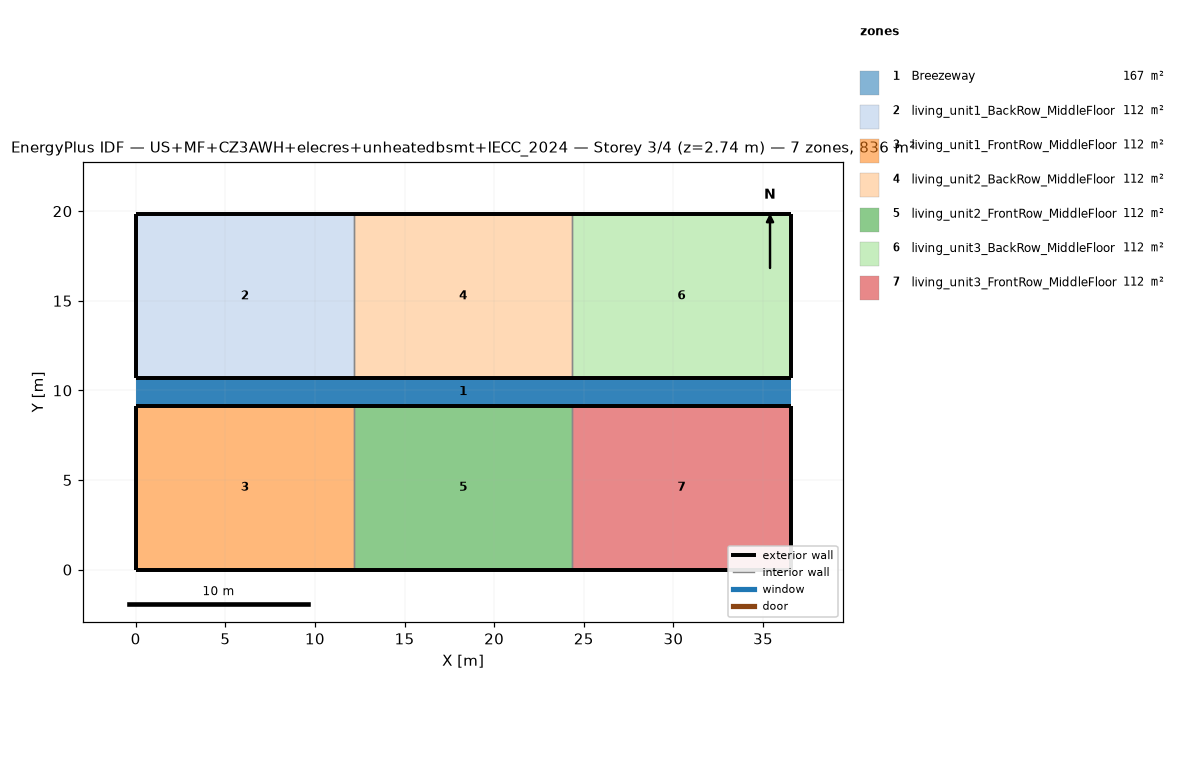
=== STOREY PLAN SPEC (per zone: floor XY polygon, exterior-wall plan segments, windows/doors) ===
zone 1: Breezeway  (167.0 m²)
  floor: (36.54, 9.16) (0.00, 9.16) (0.00, 10.68) (36.54, 10.68)
  floor: (36.54, 9.16) (0.00, 9.16) (0.00, 10.68) (36.54, 10.68)
  floor: (36.54, 9.16) (0.00, 9.16) (0.00, 10.68) (36.54, 10.68)
zone 2: living_unit1_BackRow_MiddleFloor  (111.5 m²)
  floor: (12.18, 10.68) (0.00, 10.68) (0.00, 19.84) (12.18, 19.84)
  exterior wall: (0.00, 10.68) – (12.18, 10.68)  [12.2 m]
  exterior wall: (12.18, 19.84) – (0.00, 19.84)  [12.2 m]
  exterior wall: (0.00, 19.84) – (0.00, 10.68)  [9.2 m]
  interior walls: 1
zone 3: living_unit1_FrontRow_MiddleFloor  (111.5 m²)
  floor: (12.18, 0.00) (0.00, 0.00) (0.00, 9.16) (12.18, 9.16)
  exterior wall: (0.00, 0.00) – (12.18, 0.00)  [12.2 m]
  exterior wall: (12.18, 9.16) – (0.00, 9.16)  [12.2 m]
  exterior wall: (0.00, 9.16) – (0.00, 0.00)  [9.2 m]
  interior walls: 1
zone 4: living_unit2_BackRow_MiddleFloor  (111.5 m²)
  floor: (24.36, 10.68) (12.18, 10.68) (12.18, 19.84) (24.36, 19.84)
  exterior wall: (12.18, 10.68) – (24.36, 10.68)  [12.2 m]
  exterior wall: (24.36, 19.84) – (12.18, 19.84)  [12.2 m]
  interior walls: 2
zone 5: living_unit2_FrontRow_MiddleFloor  (111.5 m²)
  floor: (24.36, 0.00) (12.18, 0.00) (12.18, 9.16) (24.36, 9.16)
  exterior wall: (12.18, 0.00) – (24.36, 0.00)  [12.2 m]
  exterior wall: (24.36, 9.16) – (12.18, 9.16)  [12.2 m]
  interior walls: 2
zone 6: living_unit3_BackRow_MiddleFloor  (111.5 m²)
  floor: (36.54, 10.68) (24.36, 10.68) (24.36, 19.84) (36.54, 19.84)
  exterior wall: (24.36, 10.68) – (36.54, 10.68)  [12.2 m]
  exterior wall: (36.54, 10.68) – (36.54, 19.84)  [9.2 m]
  exterior wall: (36.54, 19.84) – (24.36, 19.84)  [12.2 m]
  interior walls: 1
zone 7: living_unit3_FrontRow_MiddleFloor  (111.5 m²)
  floor: (36.54, 0.00) (24.36, 0.00) (24.36, 9.16) (36.54, 9.16)
  exterior wall: (24.36, 0.00) – (36.54, 0.00)  [12.2 m]
  exterior wall: (36.54, 0.00) – (36.54, 9.16)  [9.2 m]
  exterior wall: (36.54, 9.16) – (24.36, 9.16)  [12.2 m]
  interior walls: 1

=== DERIVED (storey summary) ===
Building: US+MF+CZ3AWH+elecres+unheatedbsmt+IECC_2024
Storey: 3 of 4  (floor level z = 2.74 m)
Storey gross floor area: 836.2 m²
Zones on this storey: 7
  - Breezeway: floor 167.0 m²
  - living_unit1_BackRow_MiddleFloor: floor 111.5 m²; exterior wall 33.5 m (86.9 m²); WWR 0.0%
  - living_unit1_FrontRow_MiddleFloor: floor 111.5 m²; exterior wall 33.5 m (86.9 m²); WWR 0.0%
  - living_unit2_BackRow_MiddleFloor: floor 111.5 m²; exterior wall 24.4 m (63.1 m²); WWR 0.0%
  - living_unit2_FrontRow_MiddleFloor: floor 111.5 m²; exterior wall 24.4 m (63.1 m²); WWR 0.0%
  - living_unit3_BackRow_MiddleFloor: floor 111.5 m²; exterior wall 33.5 m (86.9 m²); WWR 0.0%
  - living_unit3_FrontRow_MiddleFloor: floor 111.5 m²; exterior wall 33.5 m (86.9 m²); WWR 0.0%
Zone adjacency (shared interzone walls):
  - living_unit1_BackRow_MiddleFloor ↔ living_unit2_BackRow_MiddleFloor
  - living_unit1_FrontRow_MiddleFloor ↔ living_unit2_FrontRow_MiddleFloor
  - living_unit2_BackRow_MiddleFloor ↔ living_unit3_BackRow_MiddleFloor
  - living_unit2_FrontRow_MiddleFloor ↔ living_unit3_FrontRow_MiddleFloor